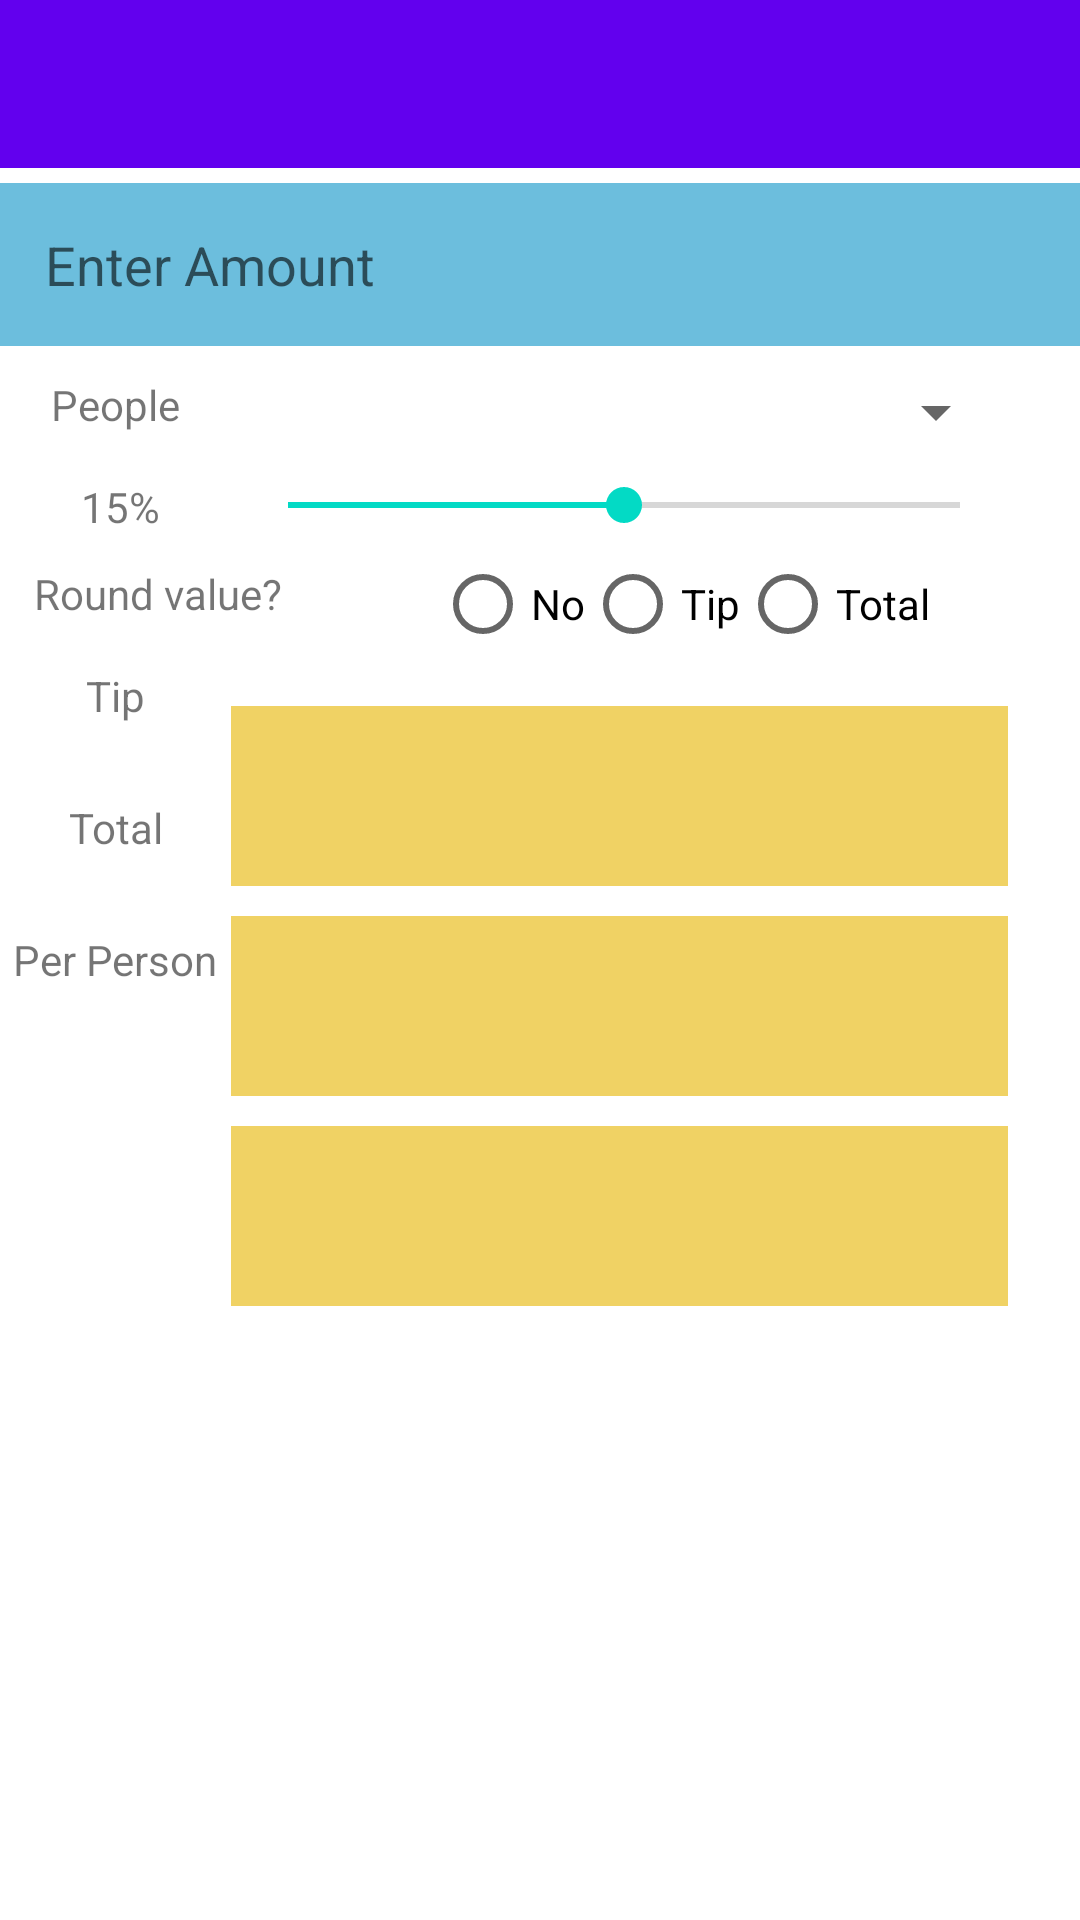

Layout XML and referenced resources for this Android screen:
<!-- AndroidManifest.xml: activity theme Theme.MP1TipCalculator.NoActionBar -->
<!-- res/layout/activity_main.xml -->
<?xml version="1.0" encoding="utf-8"?>
<androidx.constraintlayout.widget.ConstraintLayout xmlns:android="http://schemas.android.com/apk/res/android"
    xmlns:app="http://schemas.android.com/apk/res-auto"
    android:id="@+id/mainLayout"
    android:layout_width="match_parent"
    android:layout_height="match_parent"
    android:layout_column="2"
    android:layout_row="4"
    android:useDefaultMargins="true"
    app:layout_behavior="@string/appbar_scrolling_view_behavior">

    <include
        android:id="@+id/toolbar"
        layout="@layout/appbar" />

    <SeekBar
        android:id="@+id/percentSeekBar"
        android:layout_width="256dp"
        android:layout_height="wrap_content"
        android:layout_marginTop="10dp"
        android:layout_marginEnd="24dp"
        android:layout_marginRight="24dp"
        android:max="30"
        android:padding="@dimen/standard_text_padding"
        android:progress="15"
        app:layout_constraintEnd_toEndOf="parent"
        app:layout_constraintTop_toBottomOf="@+id/spinner" />

    <TextView
        android:id="@+id/percentTextView"
        android:layout_width="wrap_content"
        android:layout_height="wrap_content"
        android:layout_marginTop="10dp"
        android:gravity="end"
        android:padding="@dimen/standard_text_padding"
        android:text="@string/tip_percent"
        android:textAlignment="textEnd"
        app:layout_constraintEnd_toStartOf="@+id/percentSeekBar"
        app:layout_constraintStart_toStartOf="parent"
        app:layout_constraintTop_toBottomOf="@+id/spinner" />

    <TextView
        android:id="@+id/tipLabelTextView"
        android:layout_width="wrap_content"
        android:layout_height="wrap_content"
        android:layout_marginTop="15dp"
        android:gravity="center"
        android:padding="@dimen/standard_text_padding"
        android:text="@string/tip_label"
        app:layout_constraintEnd_toStartOf="@+id/tipTextView"
        app:layout_constraintStart_toStartOf="parent"
        app:layout_constraintTop_toBottomOf="@+id/radiotextview" />

    <TextView
        android:id="@+id/totalLabelTextView"
        android:layout_width="wrap_content"
        android:layout_height="wrap_content"
        android:layout_marginTop="25dp"
        android:padding="@dimen/standard_text_padding"
        android:text="@string/total_label"
        app:layout_constraintEnd_toStartOf="@+id/totalTextView"
        app:layout_constraintStart_toStartOf="parent"
        app:layout_constraintTop_toBottomOf="@+id/tipLabelTextView" />

    <TextView
        android:id="@+id/tipTextView"
        android:layout_width="259dp"
        android:layout_height="60dp"
        android:layout_marginEnd="24dp"
        android:layout_marginRight="24dp"
        android:layout_marginTop="10dp"
        android:background="#A8E8BB15"
        android:gravity="center"
        app:layout_constraintEnd_toEndOf="parent"
        app:layout_constraintTop_toBottomOf="@+id/radioGroup" />

    <TextView
        android:id="@+id/totalTextView"
        android:layout_width="259dp"
        android:layout_height="60dp"
        android:layout_marginTop="10dp"
        android:layout_marginRight="24dp"
        android:layout_marginEnd="24dp"
        android:background="#A8E8BB15"
        android:gravity="center"
        app:layout_constraintEnd_toEndOf="parent"
        app:layout_constraintTop_toBottomOf="@+id/tipTextView" />


    <TextView
        android:id="@+id/amountTextView"
        android:layout_width="71dp"
        android:layout_height="31dp"
        app:layout_constraintBottom_toBottomOf="@+id/editEnterAmount"
        app:layout_constraintStart_toStartOf="@+id/editEnterAmount"
        app:layout_constraintTop_toBottomOf="@+id/toolbar" />

    <EditText
        android:id="@+id/editEnterAmount"
        android:layout_width="match_parent"
        android:layout_height="wrap_content"
        android:layout_marginTop="5dp"
        android:autofillHints=""
        android:background="#6CBEDD"
        android:ems="10"
        android:hint="@string/enter_amount"
        android:inputType="numberDecimal"
        android:padding="15dp"
        app:layout_constraintEnd_toEndOf="parent"
        app:layout_constraintStart_toStartOf="parent"
        app:layout_constraintTop_toBottomOf="@+id/toolbar" />

    <Spinner
        android:id="@+id/spinner"
        android:layout_width="259dp"
        android:layout_height="wrap_content"
        android:layout_marginEnd="24dp"
        android:layout_marginRight="24dp"
        android:layout_marginTop="10dp"
        app:layout_constraintEnd_toEndOf="parent"
        app:layout_constraintTop_toBottomOf="@+id/editEnterAmount" />

    <TextView
        android:id="@+id/spinnerView"
        android:layout_width="wrap_content"
        android:layout_height="wrap_content"
        android:layout_marginTop="10dp"
        android:text="@string/spinner_txt"
        app:layout_constraintEnd_toStartOf="@+id/spinner"
        app:layout_constraintStart_toStartOf="parent"
        app:layout_constraintTop_toBottomOf="@+id/editEnterAmount" />

    <TextView
        android:id="@+id/totalPerPersonView"
        android:layout_width="259dp"
        android:layout_height="60dp"
        android:layout_marginTop="10dp"
        android:layout_marginRight="24dp"
        android:layout_marginEnd="24dp"
        android:gravity="center"
        android:background="#A8E8BB15"
        app:layout_constraintEnd_toEndOf="parent"
        app:layout_constraintTop_toBottomOf="@+id/totalTextView" />

    <TextView
        android:id="@+id/PerPerson"
        android:layout_width="wrap_content"
        android:layout_height="wrap_content"
        android:layout_marginTop="25dp"
        android:padding="@dimen/standard_text_padding"
        android:text="@string/per_person"
        app:layout_constraintEnd_toStartOf="@+id/totalPerPersonView"
        app:layout_constraintStart_toStartOf="parent"
        app:layout_constraintTop_toBottomOf="@+id/totalLabelTextView" />

    <RadioGroup
        android:id="@+id/radioGroup"
        android:layout_width="wrap_content"
        android:layout_height="wrap_content"
        android:layout_marginRight="50dp"
        android:layout_marginEnd="50dp"
        android:orientation="horizontal"
        app:layout_constraintEnd_toEndOf="parent"
        app:layout_constraintTop_toBottomOf="@+id/percentSeekBar" >
    <RadioButton
        android:id="@+id/rNo"
        android:layout_width="wrap_content"
        android:layout_height="wrap_content"
        android:onClick="onRadioButtonClicked"
        android:text="@string/radio_no_text"/>
    <RadioButton
        android:id="@+id/rTip"
        android:layout_width="wrap_content"
        android:layout_height="wrap_content"
        android:onClick="onRadioButtonClicked"
        android:text="@string/radio_tip_text"/>
    <RadioButton
        android:id="@+id/rTotal"
        android:layout_width="wrap_content"
        android:layout_height="wrap_content"
        android:onClick="onRadioButtonClicked"
        android:text="@string/radio_total_text"/>
    </RadioGroup>

    <TextView
        android:id="@+id/radiotextview"
        android:layout_width="wrap_content"
        android:layout_height="wrap_content"
        android:layout_marginTop="10dp"
        android:layout_marginRight="40dp"
        android:layout_marginEnd="40dp"
        android:text="@string/radio_round"
        app:layout_constraintEnd_toStartOf="@+id/radioGroup"
        app:layout_constraintStart_toStartOf="parent"
        app:layout_constraintTop_toBottomOf="@+id/percentTextView" />

</androidx.constraintlayout.widget.ConstraintLayout>
<!-- res/layout/appbar.xml (included above) -->
<?xml version="1.0" encoding="utf-8"?>
<androidx.appcompat.widget.Toolbar
            xmlns:android="http://schemas.android.com/apk/res/android"
            xmlns:app="http://schemas.android.com/apk/res-auto"
            android:id="@+id/toolbar"
            android:layout_width="match_parent"
            android:layout_height="wrap_content"
            android:background="?attr/colorPrimary"
            app:popupTheme="@style/Theme.MP1TipCalculator.PopupOverlay">
</androidx.appcompat.widget.Toolbar>
<!-- resources referenced by this layout -->
<resources>
  <string name="enter_amount">Enter Amount</string>
  <string name="per_person">Per Person</string>
  <string name="radio_no_text">No</string>
  <string name="radio_round">Round value?</string>
  <string name="radio_tip_text">Tip</string>
  <string name="radio_total_text">Total</string>
  <string name="spinner_txt">People</string>
  <string name="tip_label">Tip</string>
  <string name="tip_percent">15%</string>
  <string name="total_label">Total</string>
  <style name="Theme.MP1TipCalculator.PopupOverlay" parent="ThemeOverlay.AppCompat.Light" />
  <style name="Theme.MP1TipCalculator.NoActionBar">
          <item name="windowActionBar">false</item>
          <item name="windowNoTitle">true</item>
      </style>
</resources>
